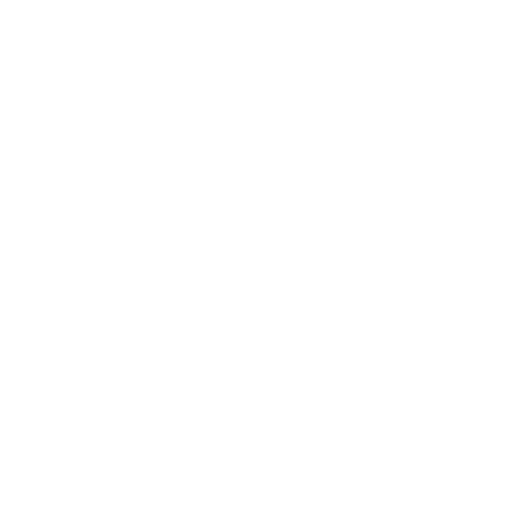
t = 0.00 s
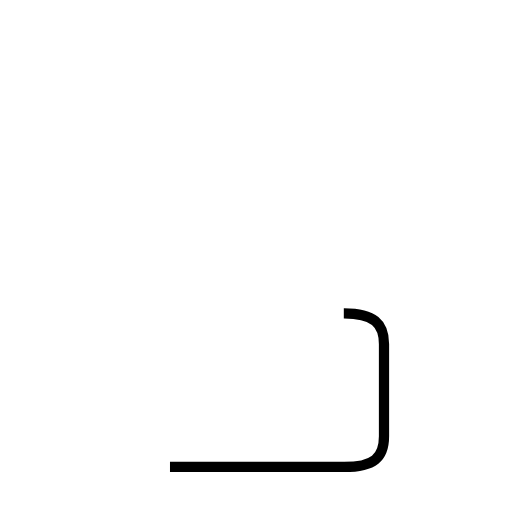
t = 1.12 s
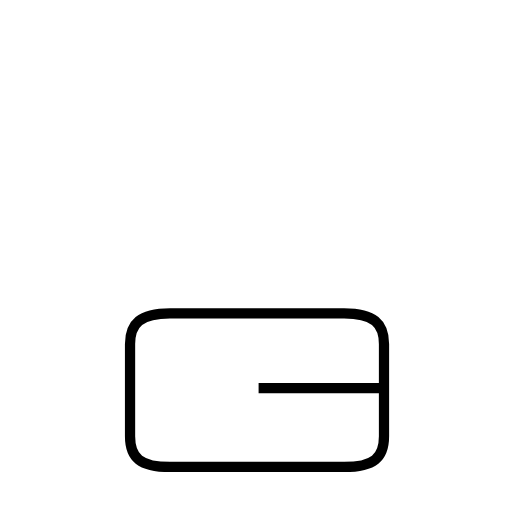
t = 2.60 s
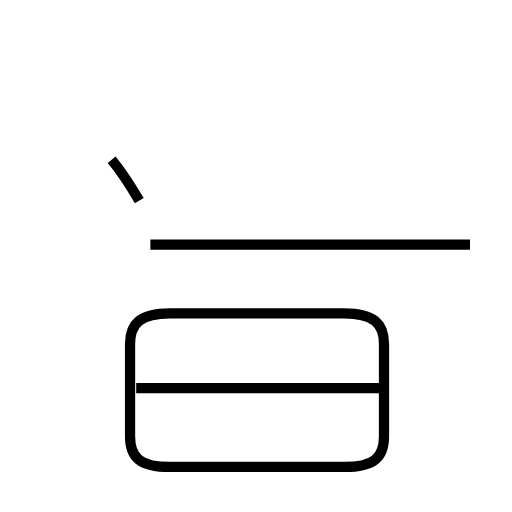
t = 4.04 s
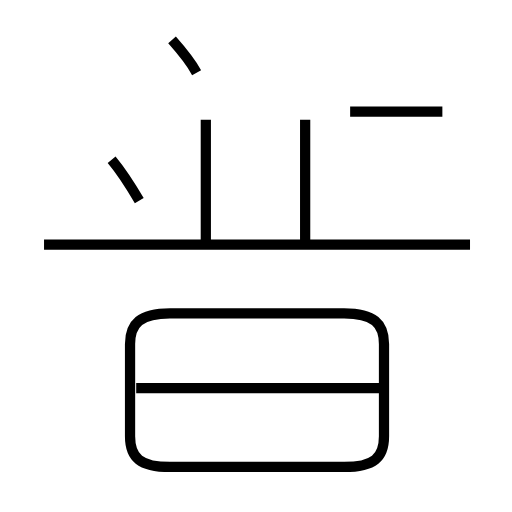
t = 5.49 s
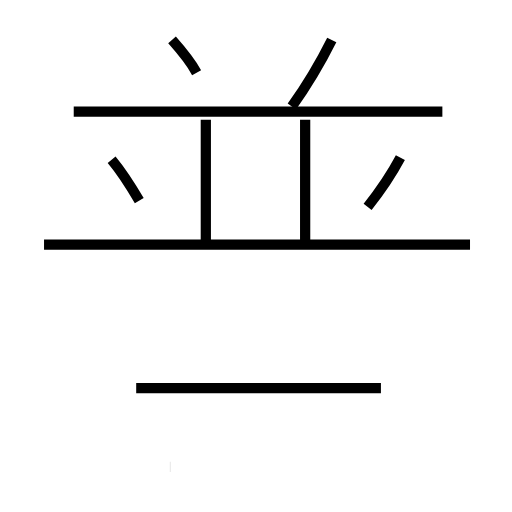
t = 6.70 s

The animated SVG that drew these frames (rendered in a browser with its animation timeline set to each time). Animation: 10 SMIL elements (animate=10); one cycle of 6.70 s.

<?xml version='1.0' encoding='utf-8'?>
<svg viewBox="0.0 -6.0 50.0 50.0" version="1.1" xmlns="http://www.w3.org/2000/svg"><rect x="-1000" y="-1000" width="2000" height="2000" stroke="white" fill="white" /><g style="fill:none;stroke:#000000;stroke-width:1"><path d="M 16.6 1.6 L 33.6 1.6 C 36.5 1.6 37.5 0.7 37.5 -1.4 L 37.5 -10.4 C 37.5 -12.4 36.5 -13.4 33.6 -13.4 L 16.6 -13.4 C 13.7 -13.4 12.7 -12.4 12.7 -10.4 L 12.7 -1.4 C 12.7 0.7 13.7 1.6 16.6 1.6 Z " transform="translate(0.0 38.0)" stroke-dasharray="74.78706620428865" stroke-dashoffset="74.78706620428865"><animate attributeName="stroke-dashoffset" from="74.78706620428865" to="0" dur="2.243611986128659s" begin="0s; anim_end.end" fill="freeze" id="anim0" /></path><path d="M 37.2 -6.1 L 13.3 -6.1 " transform="translate(0.0 38.0)" stroke-dasharray="23.900000000000002" stroke-dashoffset="23.900000000000002"><animate attributeName="stroke-dashoffset" from="23.900000000000002" to="0" dur="0.7170000000000001s" begin="anim0.end" fill="freeze" id="anim1" /></path><path d="M 13.6 -24.4 C 12.9 -25.6 11.9 -27.2 10.9 -28.4 " transform="translate(0.0 38.0)" stroke-dasharray="4.831106129559796" stroke-dashoffset="4.831106129559796"><animate attributeName="stroke-dashoffset" from="4.831106129559796" to="0" dur="0.14493318388679388s" begin="anim1.end" fill="freeze" id="anim2" /></path><path d="M 45.9 -20.1 L 4.3 -20.1 " transform="translate(0.0 38.0)" stroke-dasharray="41.6" stroke-dashoffset="41.6"><animate attributeName="stroke-dashoffset" from="41.6" to="0" dur="1.248s" begin="anim2.end" fill="freeze" id="anim3" /></path><path d="M 20.1 -19.9 L 20.1 -32.3 " transform="translate(0.0 38.0)" stroke-dasharray="12.399999999999999" stroke-dashoffset="12.399999999999999"><animate attributeName="stroke-dashoffset" from="12.399999999999999" to="0" dur="0.37199999999999994s" begin="anim3.end" fill="freeze" id="anim4" /></path><path d="M 29.8 -19.9 L 29.8 -32.3 " transform="translate(0.0 38.0)" stroke-dasharray="12.399999999999999" stroke-dashoffset="12.399999999999999"><animate attributeName="stroke-dashoffset" from="12.399999999999999" to="0" dur="0.37199999999999994s" begin="anim4.end" fill="freeze" id="anim5" /></path><path d="M 19.2 -36.9 C 18.6 -38.0 17.6 -39.2 16.8 -40.1 " transform="translate(0.0 38.0)" stroke-dasharray="4.007942483393091" stroke-dashoffset="4.007942483393091"><animate attributeName="stroke-dashoffset" from="4.007942483393091" to="0" dur="0.12023827450179272s" begin="anim5.end" fill="freeze" id="anim6" /></path><path d="M 43.2 -33.1 L 7.2 -33.1 " transform="translate(0.0 38.0)" stroke-dasharray="36.0" stroke-dashoffset="36.0"><animate attributeName="stroke-dashoffset" from="36.0" to="0" dur="1.08s" begin="anim6.end" fill="freeze" id="anim7" /></path><path d="M 35.9 -23.8 C 37.1 -25.3 38.3 -27.1 39.1 -28.6 " transform="translate(0.0 38.0)" stroke-dasharray="5.7762787105310345" stroke-dashoffset="5.7762787105310345"><animate attributeName="stroke-dashoffset" from="5.7762787105310345" to="0" dur="0.17328836131593103s" begin="anim7.end" fill="freeze" id="anim8" /></path><path d="M 28.5 -33.6 C 30.0 -35.7 31.2 -37.7 32.4 -40.1" transform="translate(0.0 38.0)" stroke-dasharray="7.588487383131276" stroke-dashoffset="7.588487383131276"><animate attributeName="stroke-dashoffset" from="7.588487383131276" to="0" dur="0.22765462149393825s" begin="anim8.end" fill="freeze" id="anim_end" /></path></g></svg>
